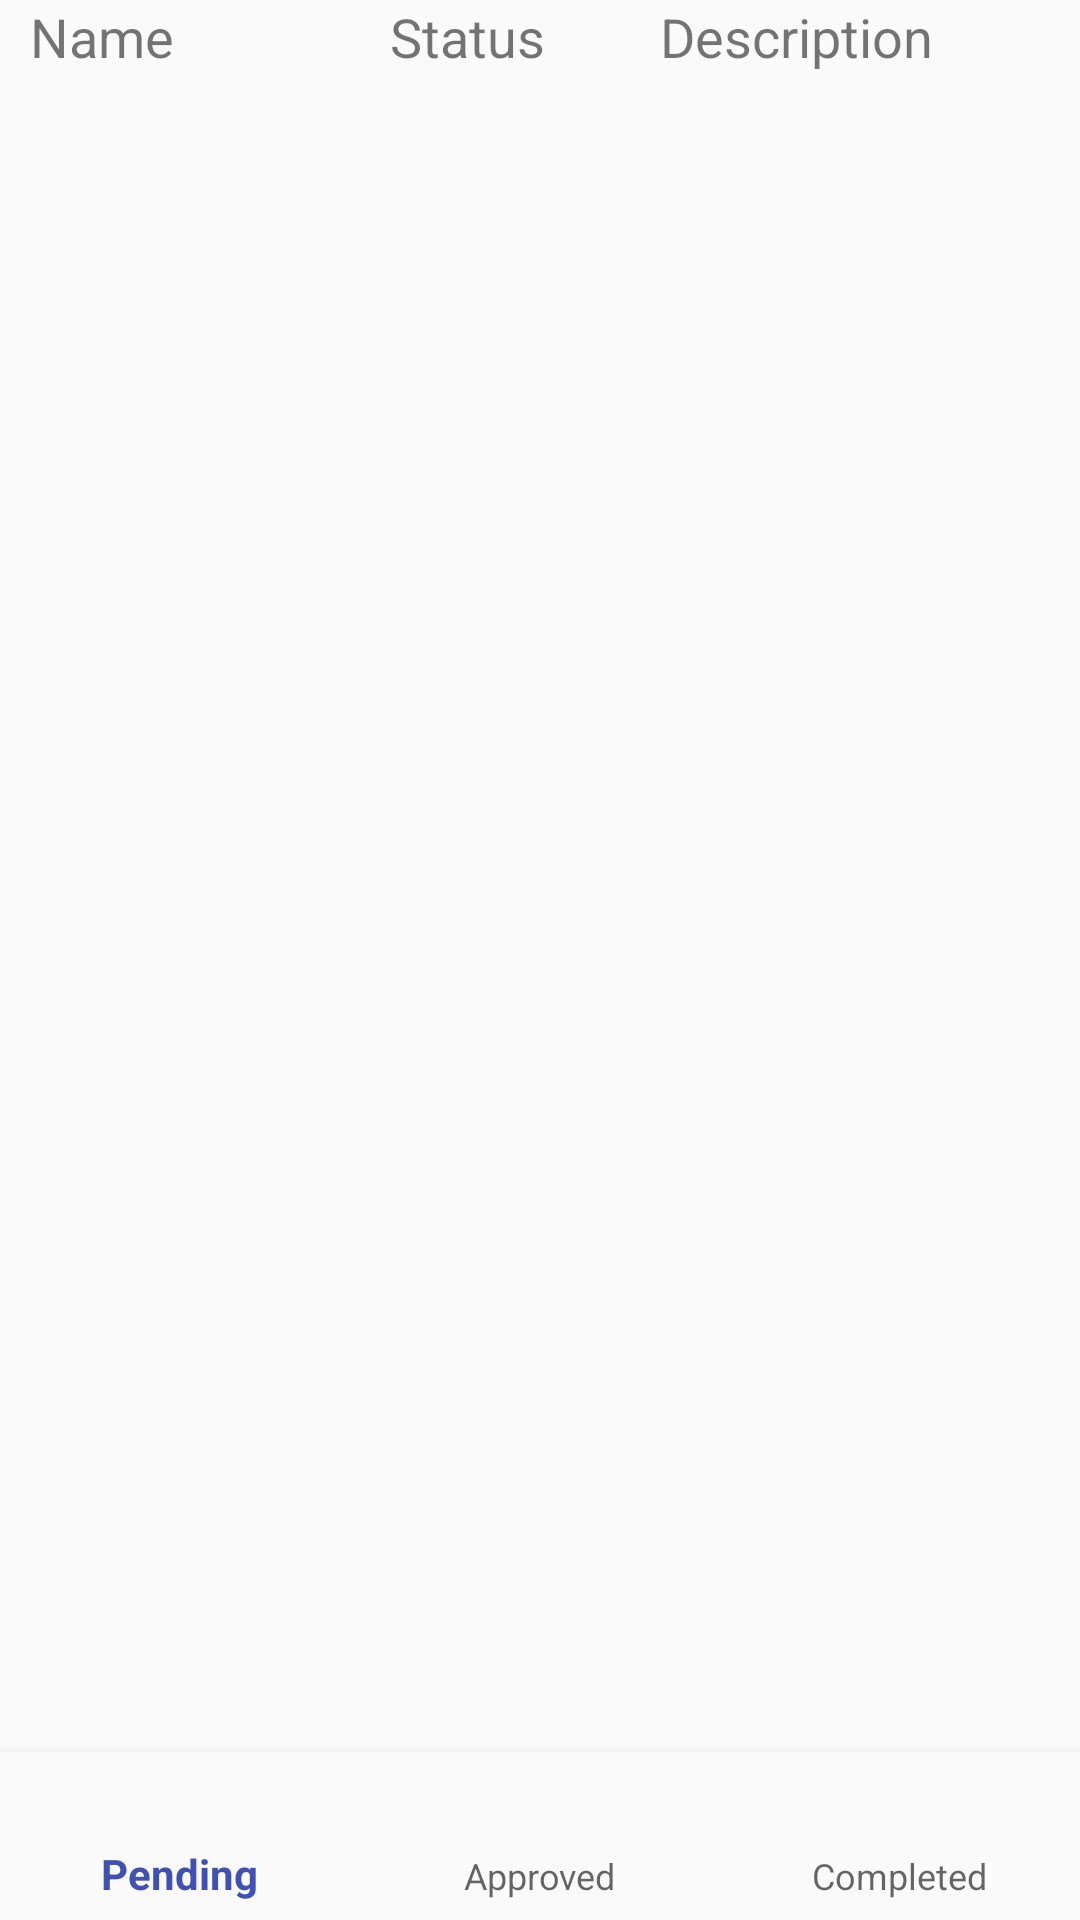

The Android layout XML behind this screen, and the referenced resources:
<!-- AndroidManifest.xml: application theme AppTheme -->
<!-- res/layout/activity_notification.xml -->
<?xml version="1.0" encoding="utf-8"?>
<RelativeLayout xmlns:android="http://schemas.android.com/apk/res/android"
    xmlns:app="http://schemas.android.com/apk/res-auto"
    xmlns:tools="http://schemas.android.com/tools"
    android:id="@+id/container"
    android:layout_width="match_parent"
    android:layout_height="match_parent"
    tools:context="com.example.android.chemicalplantmanagementsystem.NotificationActivity">

    <LinearLayout
        android:id="@+id/fragment_container"
        android:layout_width="match_parent"
        android:layout_height="wrap_content"
        android:orientation="vertical">

        <LinearLayout
            android:layout_width="match_parent"
            android:layout_height="wrap_content">

            <TextView
                android:layout_width="110dp"
                android:layout_height="wrap_content"
                android:layout_marginLeft="10dp"
                android:text="Name"
                android:textSize="@dimen/gate_pass_list_item_heading_text_size" />

            <TextView
                android:layout_width="90dp"
                android:layout_height="wrap_content"
                android:layout_marginLeft="10dp"
                android:text="Status"
                android:textSize="@dimen/gate_pass_list_item_heading_text_size" />

            <TextView
                android:layout_width="@dimen/gate_pass_destination_width"
                android:layout_height="wrap_content"
                android:text="Description"
                android:textSize="@dimen/gate_pass_list_item_heading_text_size" />

        </LinearLayout>

        <ListView
            android:id="@+id/lv_productions"
            android:layout_width="match_parent"
            android:layout_height="match_parent">

        </ListView>

    </LinearLayout>



    <TextView
        android:visibility="gone"
        android:id="@+id/message"
        android:layout_width="wrap_content"
        android:layout_height="wrap_content"
        android:layout_marginLeft="@dimen/activity_horizontal_margin"
        android:layout_marginStart="@dimen/activity_horizontal_margin"
        android:layout_marginTop="@dimen/activity_vertical_margin"
        android:text="@string/title_home"
        app:layout_constraintLeft_toLeftOf="parent"
        app:layout_constraintTop_toTopOf="parent" />


    <ProgressBar
        android:id="@+id/pb_loading_indicator"
        android:visibility="gone"
        android:layout_width="110dp"
        android:layout_height="110dp"
        android:layout_centerInParent="true"
        style="@style/Base.Widget.AppCompat.ProgressBar"
        />

    <TextView
        android:id="@+id/tv_empty_view"
        android:layout_centerInParent="true"
        android:text=""
        android:textAppearance="?android:textAppearanceLarge"
        android:layout_width="wrap_content"
        android:layout_height="wrap_content" />

    <android.support.design.widget.BottomNavigationView
        android:id="@+id/navigation"
        android:layout_width="match_parent"
        android:layout_height="wrap_content"
        android:layout_alignParentBottom="true"
        style="@style/TextAppearance.AppCompat.Medium"
        android:background="?android:attr/windowBackground"
        app:menu="@menu/navigation" />

</RelativeLayout>
<!-- resources referenced by this layout -->
<resources>
  <dimen name="activity_horizontal_margin">16dp</dimen>
  <dimen name="activity_vertical_margin">16dp</dimen>
  <dimen name="gate_pass_destination_width">130dp</dimen>
  <dimen name="gate_pass_list_item_heading_text_size">18dp</dimen>
  <style name="AppTheme" parent="Theme.AppCompat.Light.DarkActionBar">
          
          <item name="colorPrimary">@color/colorPrimary</item>
          <item name="colorPrimaryDark">@color/colorPrimaryDark</item>
          <item name="colorAccent">@color/colorAccent</item>
  
      </style>
  <color name="colorPrimary">#3F51B5</color>
  <color name="colorPrimaryDark">#303F9F</color>
  <color name="colorAccent">#FF4081</color>
</resources>
